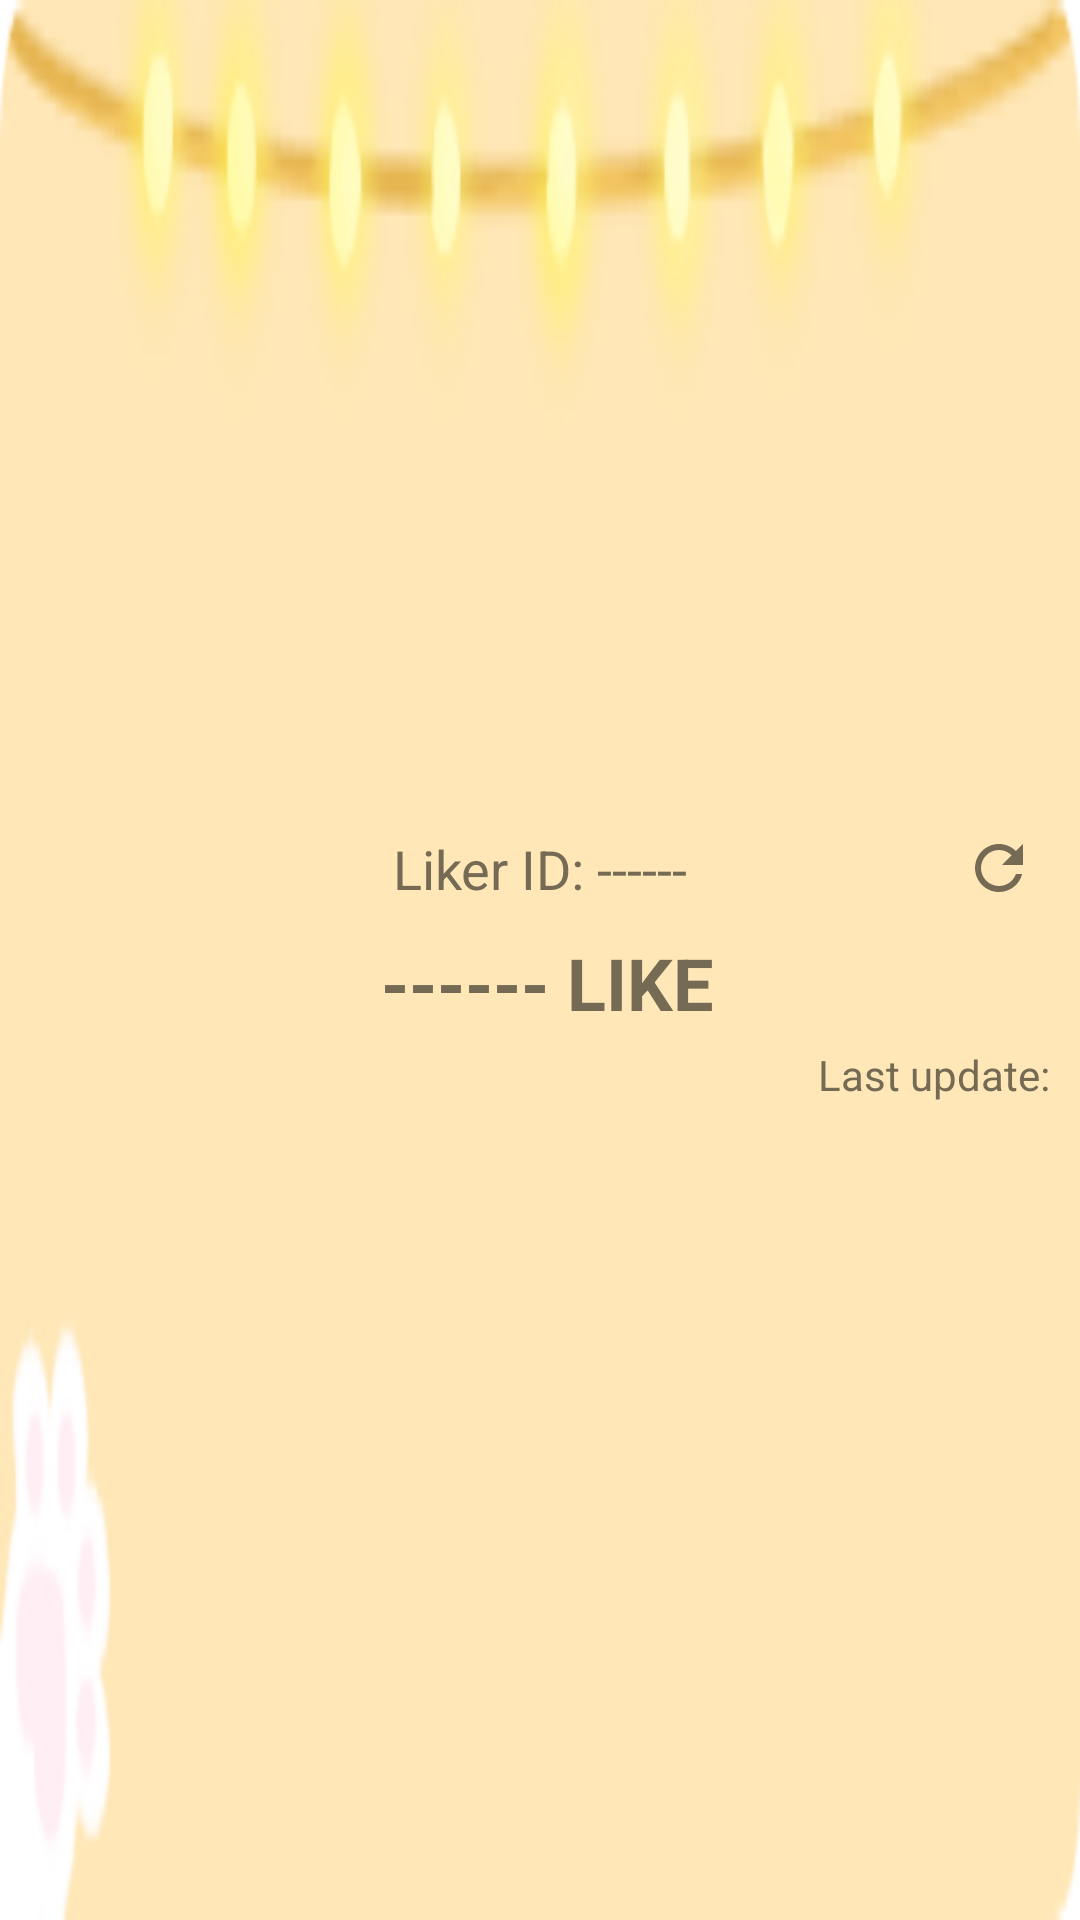

Produce the Android XML layout that renders to this screen, including the resource entries it uses.
<!-- AndroidManifest.xml: application theme Theme.LikeBalance -->
<!-- res/layout/balance_provider.xml -->
<LinearLayout xmlns:android="http://schemas.android.com/apk/res/android"
    xmlns:app="http://schemas.android.com/apk/res-auto"
    android:layout_width="match_parent"
    android:layout_height="wrap_content"
    android:background="@drawable/commend_widget_round_layout"
    android:gravity="center"
    android:orientation="vertical"
    android:padding="10dp">


    <LinearLayout
        android:layout_width="match_parent"
        android:layout_height="wrap_content"
        android:gravity="start"
        android:orientation="horizontal">

        <TextView
            android:id="@+id/textView_LikeID"
            android:layout_width="match_parent"
            android:layout_height="wrap_content"
            android:layout_marginStart="5dp"
            android:layout_marginTop="5dp"
            android:layout_weight="1"
            android:gravity="center_horizontal"
            android:paddingStart="29dp"
            android:text="Liker ID: ------"
            android:textColor="@color/main_text_color"
            android:textSize="18sp" />

        <ImageButton
            android:id="@+id/imageButton_Refresh"
            android:layout_width="wrap_content"
            android:layout_height="wrap_content"
            android:layout_weight="0"
            android:background="@android:color/transparent"
            android:padding="5dp"
            android:src="@drawable/ic_baseline_refresh_24" />

    </LinearLayout>

    <TextView
        android:id="@+id/textView_Balance"
        android:layout_width="match_parent"
        android:layout_height="wrap_content"
        android:layout_margin="5dp"
        android:paddingStart="5dp"
        android:gravity="center|center_vertical"
        android:text="------ LIKE"
        android:textColor="@color/main_text_color"
        android:textSize="24sp"
        android:textStyle="bold" />

    <TextView
        android:id="@+id/textView_LastTime"
        android:layout_width="match_parent"
        android:layout_height="wrap_content"
        android:gravity="end"
        android:text="@string/main_word_last_update"
        android:textColor="@color/main_text_color" />


</LinearLayout>
<!-- resources referenced by this layout -->
<resources>
  <color name="main_text_color">#756A54</color>
  <!-- drawable commend_widget_round_layout (drawable) -->
  <?xml version="1.0" encoding="utf-8"?>
  <layer-list xmlns:android="http://schemas.android.com/apk/res/android">
  
      <item>
          <shape android:shape="rectangle" >
              <corners android:topLeftRadius="10dp"
                  android:topRightRadius="10dp"/>
  
          </shape>
      </item>
      <item>
          <bitmap android:src="@drawable/widget_background"/>
      </item>
  </layer-list>
  <!-- drawable ic_baseline_refresh_24 (drawable) -->
  <vector android:height="24dp" android:tint="@color/main_text_color"
      android:viewportHeight="24" android:viewportWidth="24"
      android:width="24dp" xmlns:android="http://schemas.android.com/apk/res/android">
      <path android:fillColor="@android:color/white" android:pathData="M17.65,6.35C16.2,4.9 14.21,4 12,4c-4.42,0 -7.99,3.58 -7.99,8s3.57,8 7.99,8c3.73,0 6.84,-2.55 7.73,-6h-2.08c-0.82,2.33 -3.04,4 -5.65,4 -3.31,0 -6,-2.69 -6,-6s2.69,-6 6,-6c1.66,0 3.14,0.69 4.22,1.78L13,11h7V4l-2.35,2.35z"/>
  </vector>
  <string name="main_word_last_update">Last update:</string>
  <style name="Theme.LikeBalance" parent="Theme.MaterialComponents.Light.NoActionBar">
          
          <item name="colorPrimary">#929292</item>
          <item name="colorPrimaryVariant">@color/main_icon</item>
          <item name="colorOnPrimary">@color/white</item>
          
          <item name="colorSecondary">@color/teal_200</item>
          <item name="colorSecondaryVariant">@color/teal_700</item>
          <item name="colorOnSecondary">@color/black</item>
          
          <item name="android:statusBarColor" tools:targetApi="l">?attr/colorPrimaryVariant</item>
          
      </style>
  <!-- drawable widget_background: png bitmap (drawable, 13137 bytes) -->
  <color name="main_icon">#FFC381</color>
  <color name="white">#FFFFFFFF</color>
  <color name="teal_200">#FF03DAC5</color>
  <color name="teal_700">#FF018786</color>
  <color name="black">#FF000000</color>
</resources>
